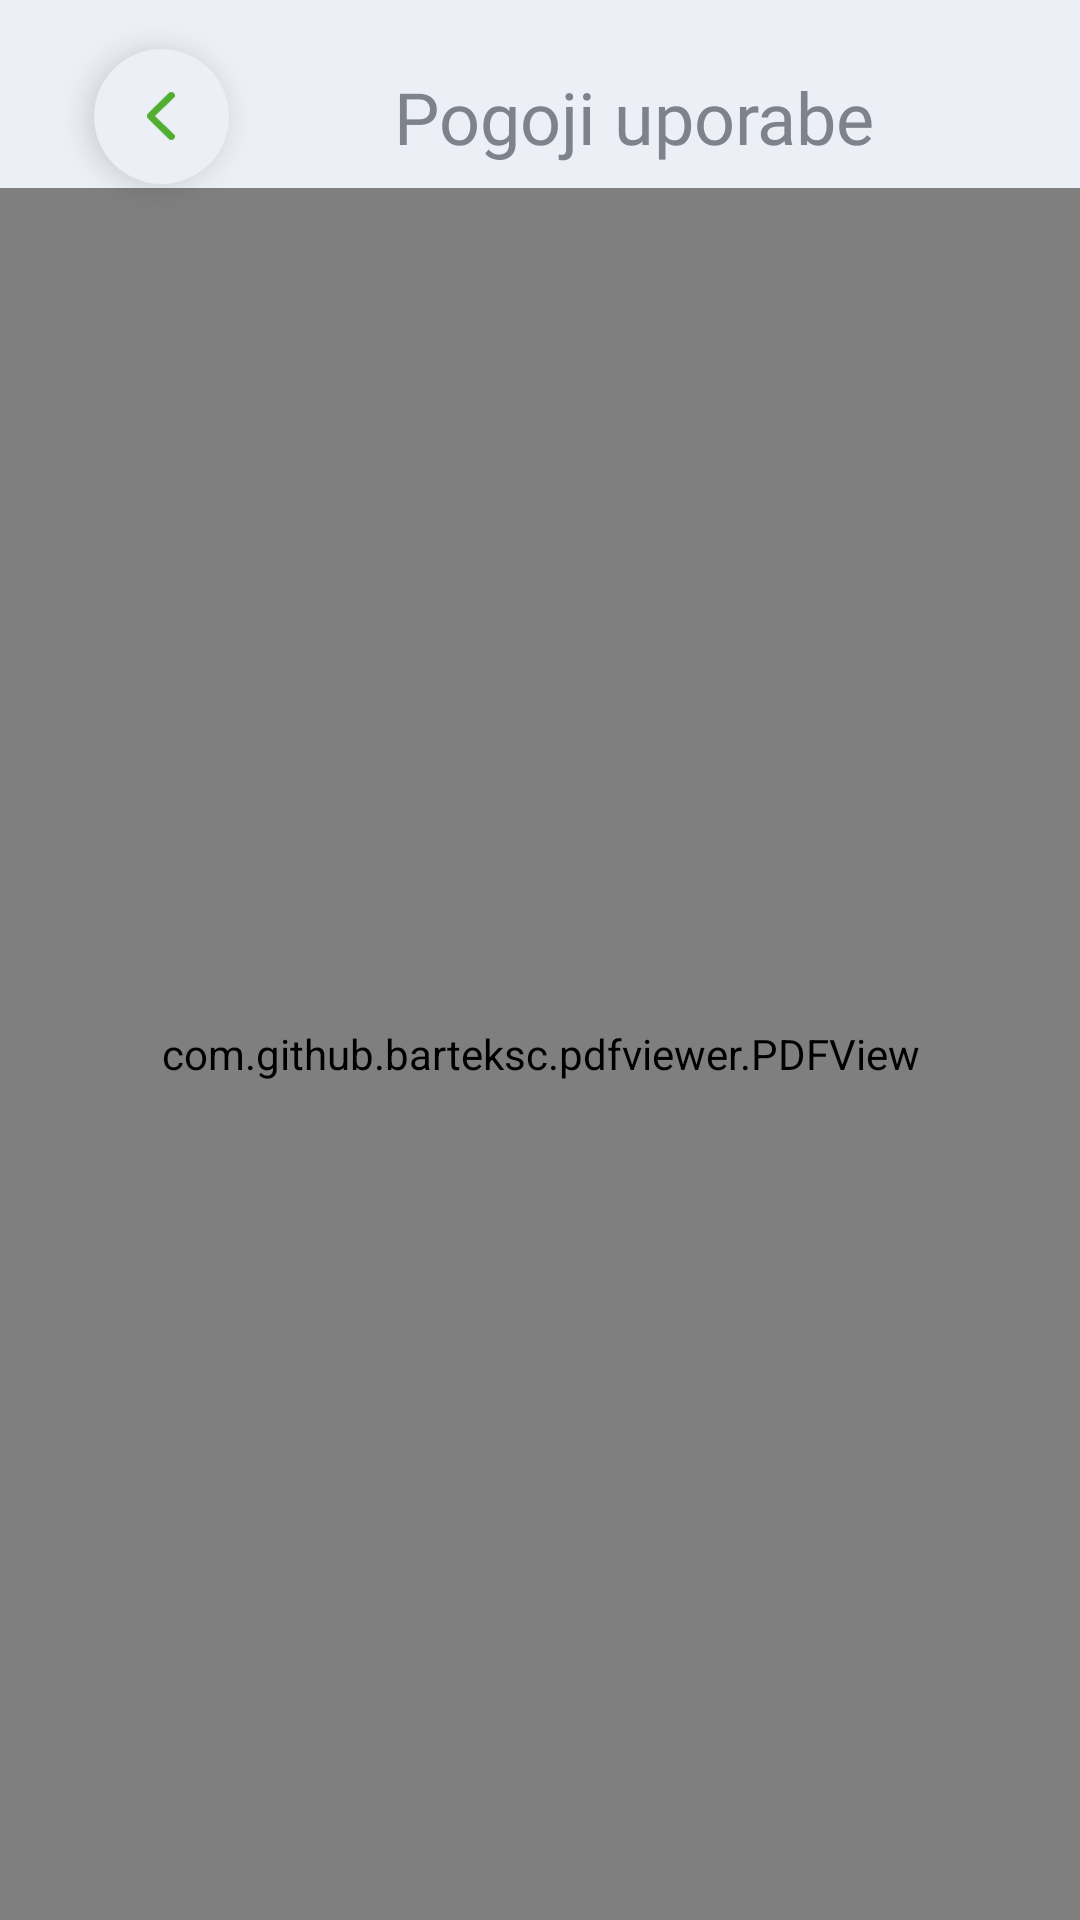

Produce the Android XML layout that renders to this screen, including the resource entries it uses.
<!-- AndroidManifest.xml: activity theme AppTheme3 -->
<!-- res/layout/activity_terms_conditions.xml -->
<?xml version="1.0" encoding="utf-8"?>
<layout xmlns:tools="http://schemas.android.com/tools"
    xmlns:app="http://schemas.android.com/apk/res-auto"
    xmlns:android="http://schemas.android.com/apk/res/android">

    <androidx.constraintlayout.widget.ConstraintLayout
        android:layout_width="match_parent"
        android:layout_height="match_parent"
        android:background="@color/backgroundAmount"
        tools:context=".activities.RegistrationActivity">

        <com.google.android.material.floatingactionbutton.FloatingActionButton
            android:id="@+id/back"
            android:layout_width="wrap_content"
            android:layout_height="wrap_content"
            app:srcCompat="@drawable/icon_back"
            app:tint="@color/colorPrimary"
            android:tint="@color/colorPrimary"
            android:backgroundTint="@color/backgroundAmount"
            app:fabCustomSize="45dp"
            app:maxImageSize="16dp"
            android:layout_marginStart="@dimen/margin_big"
            android:layout_marginTop="@dimen/margin"
            app:borderWidth="0dp"
            app:layout_constraintTop_toTopOf="parent"
            app:layout_constraintLeft_toLeftOf="parent"/>

        <TextView
            android:id="@+id/labelRegistration"
            android:layout_width="0dp"
            android:layout_height="wrap_content"
            android:text="@string/terms_conditions"
            android:fontFamily="@font/ss3bold"
            android:textSize="@dimen/font_size_label"
            android:textColor="@color/global_grey"
            android:layout_marginStart="@dimen/margin_default"
            android:layout_marginEnd="@dimen/profile_margin"
            android:gravity="center_horizontal"
            app:layout_constraintBottom_toBottomOf="@id/back"
            app:layout_constraintTop_toTopOf="@id/back"
            app:layout_constraintStart_toEndOf="@id/back"
            app:layout_constraintEnd_toEndOf="parent" />

        <com.github.barteksc.pdfviewer.PDFView
            android:id="@+id/pdfView"
            app:layout_constraintTop_toBottomOf="@id/back"
            app:layout_constraintBottom_toBottomOf="parent"
            app:layout_constraintStart_toStartOf="parent"
            app:layout_constraintEnd_toEndOf="parent"
            android:layout_width="match_parent"
            android:layout_height="0dp"/>


    </androidx.constraintlayout.widget.ConstraintLayout>
</layout>
<!-- resources referenced by this layout -->
<resources>
  <color name="backgroundAmount">#ECEFF6</color>
  <color name="colorPrimary">#52AE30</color>
  <color name="global_grey">#7D828B</color>
  <dimen name="font_size_label">24sp</dimen>
  <dimen name="margin">15dp</dimen>
  <dimen name="margin_big">30dp</dimen>
  <dimen name="margin_default">9dp</dimen>
  <dimen name="profile_margin">30dp</dimen>
  <!-- drawable icon_back (drawable) -->
  <vector xmlns:android="http://schemas.android.com/apk/res/android"
      android:width="8dp"
      android:height="14dp"
      android:viewportWidth="8"
      android:viewportHeight="14">
    <path
        android:pathData="M7,13L1.121,7.283C1.043,7.208 1,7.106 1,7C1,6.894 1.043,6.792 1.121,6.717L7,1"
        android:strokeLineJoin="round"
        android:strokeWidth="2"
        android:fillColor="#00000000"
        android:strokeColor="@color/colorPrimary"
        android:strokeLineCap="round"/>
  </vector>
  <string name="terms_conditions">Pogoji uporabe</string>
  <style name="AppTheme3" parent="Theme.MaterialComponents.Light.NoActionBar">
          
          <item name="colorPrimary">@color/colorPrimary</item>
          <item name="colorPrimaryDark">@color/white</item>
          <item name="colorAccent">@color/colorAccent</item>
      </style>
  <color name="white">#FFFFFF</color>
  <color name="colorAccent">#52AE30</color>
</resources>
